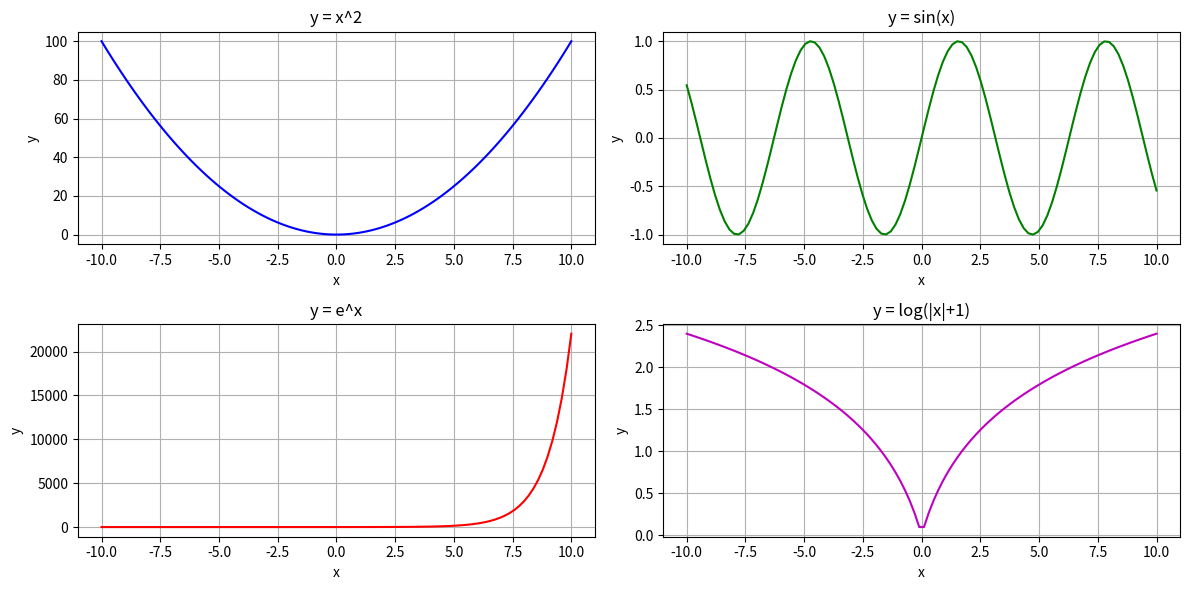

This chart was generated by the following Python code:
import numpy as np
import matplotlib.pyplot as plt

# Q1: Matrix Operations
gfg = np.matrix('[4, 1, 9; 12, 3, 1; 4, 5, 6]')

# i. Sum of all elements
sum_all = np.sum(gfg)

# ii. Sum of all elements row-wise
sum_rows = np.sum(gfg, axis=1)

# iii. Sum of all elements column-wise
sum_cols = np.sum(gfg, axis=0)

print("Q1:")
print("Sum of all elements:", sum_all)
print("Sum of elements row-wise:", sum_rows)
print("Sum of elements column-wise:", sum_cols)

# Q2: Array Operations
array1 = np.array([10, 52, 62, 16, 16, 54, 453])

# i. Sorted array
sorted_array = np.sort(array1)

# ii. Indices of sorted array
sorted_indices = np.argsort(array1)

# iii. 4 smallest elements
smallest_4 = np.sort(array1)[:4]

# iv. 5 largest elements
largest_5 = np.sort(array1)[-5:]

print("\nQ2(a):")
print("Sorted Array:", sorted_array)
print("Indices of sorted array:", sorted_indices)
print("4 Smallest elements:", smallest_4)
print("5 Largest elements:", largest_5)

# Q2(b): Integer and Float elements
array2 = np.array([1.0, 1.2, 2.2, 2.0, 3.0, 2.0])
integer_elements = array2[array2 == np.floor(array2)]
float_elements = array2[array2 != np.floor(array2)]

print("\nQ2(b):")
print("Integer elements:", integer_elements)
print("Float elements:", float_elements)

# Q3: Weekly Sales Dataset
initials_ascii_sum = ord('B') + ord('R')  # Replace with your initials
X = initials_ascii_sum

sales = np.array([X, X+50, X+100, X+150, X+200])

# b) Compute tax rate
tax_rate = ((X % 5) + 5) / 100
taxed_sales = sales * (1 + tax_rate)

# c) Apply discount
discounted_sales = np.where(sales < X+100, sales * 0.95, sales * 0.90)

# d) Expand sales data for 3 weeks
weekly_sales = np.vstack([sales, sales * 1.02, sales * 1.04])  # 2% increase per week

print("\nQ3:")
print("Sales Data:", sales)
print("Tax Rate:", tax_rate)
print("Sales after tax:", taxed_sales)
print("Sales after discount:", discounted_sales)
print("Weekly Sales:\n", weekly_sales)

# Q4: Generate x values and compute y
x = np.linspace(-10, 10, 100)

y1 = x**2
y2 = np.sin(x)
y3 = np.exp(x)
y4 = np.log(np.abs(x) + 1)

# Plotting
plt.figure(figsize=(12, 6))

plt.subplot(2, 2, 1)
plt.plot(x, y1, label='y = x^2', color='b')
plt.title('y = x^2')
plt.xlabel('x')
plt.ylabel('y')
plt.grid()

plt.subplot(2, 2, 2)
plt.plot(x, y2, label='y = sin(x)', color='g')
plt.title('y = sin(x)')
plt.xlabel('x')
plt.ylabel('y')
plt.grid()

plt.subplot(2, 2, 3)
plt.plot(x, y3, label='y = e^x', color='r')
plt.title('y = e^x')
plt.xlabel('x')
plt.ylabel('y')
plt.grid()

plt.subplot(2, 2, 4)
plt.plot(x, y4, label='y = log(|x|+1)', color='m')
plt.title('y = log(|x|+1)')
plt.xlabel('x')
plt.ylabel('y')
plt.grid()

plt.tight_layout()
plt.show()
